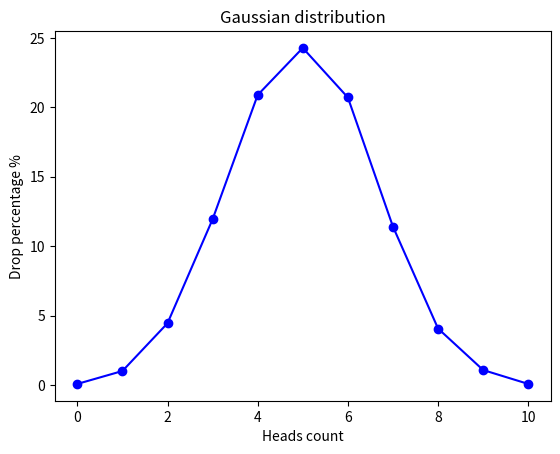

The script that saved this image:
import random
import matplotlib.pyplot as plt


def flip_coin() -> dict:
    findict = {i: 0.0 for i in range(11)}
    for i in range(10000):
        total = 0
        for j in range(10):
            key = random.choice([0, 1])
            total += key
        findict[total] += 1

    for key in findict:
        findict[key] = (findict[key] / 10000) * 100

    return findict


def draw_gaussian_distribution_graph() -> None:
    data = flip_coin()
    x = list(data.keys())
    y = list(data.values())
    plt.plot(x, y, marker='o', linestyle='-', color='b')
    plt.xlabel("Heads count")
    plt.ylabel("Drop percentage %")
    plt.title("Gaussian distribution")
    plt.show()


draw_gaussian_distribution_graph()
